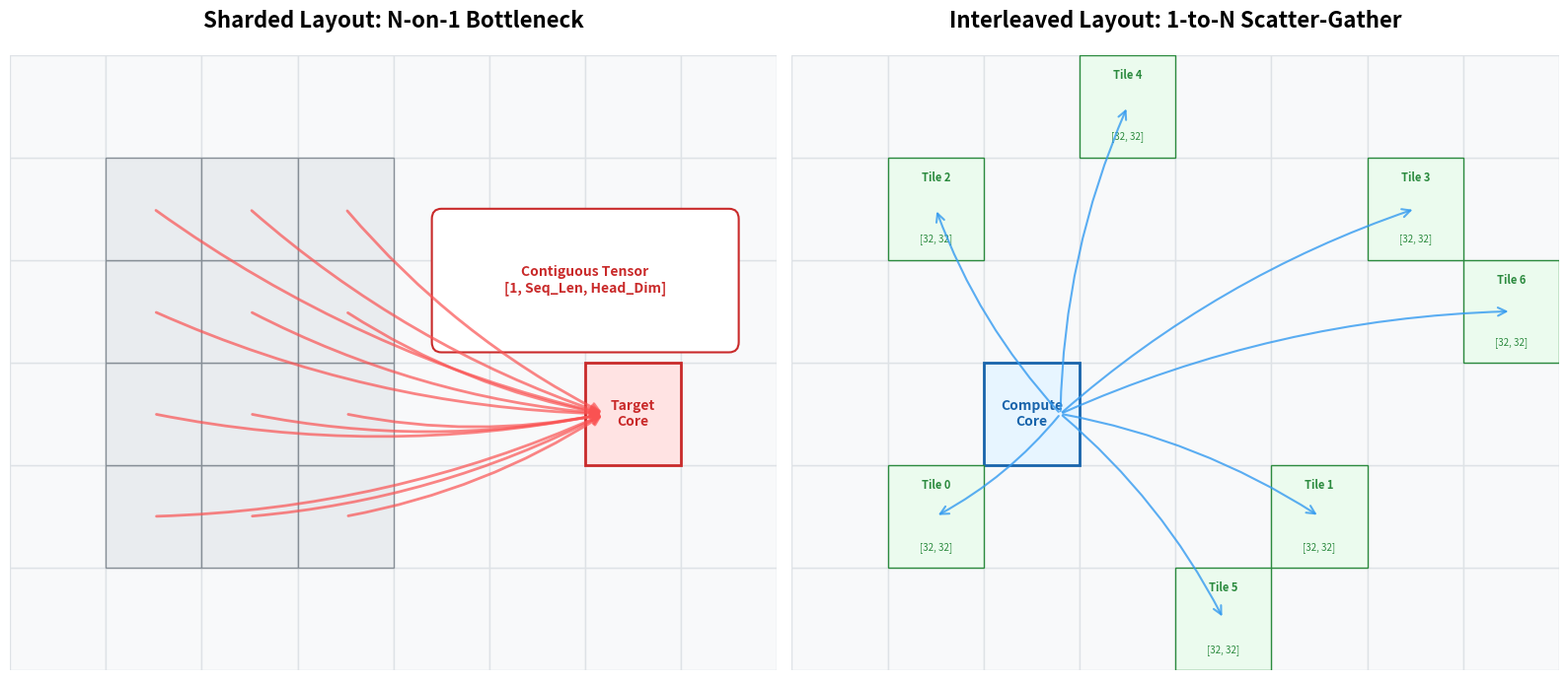

Reproduce this figure in Python.
import matplotlib.pyplot as plt
import matplotlib.patches as patches
import numpy as np


def draw_mesh_grid(ax, rows, cols):
    """배경이 되는 NoC Core Mesh Grid를 그립니다."""
    for r in range(rows):
        for c in range(cols):
            rect = patches.Rectangle((c, r), 1, 1, linewidth=1, edgecolor="#dee2e6", facecolor="#f8f9fa", zorder=1)
            ax.add_patch(rect)
    ax.set_xlim(0, cols)
    ax.set_ylim(0, rows)
    ax.axis("off")


fig, axes = plt.subplots(1, 2, figsize=(16, 7))
rows, cols = 6, 8  # 간략화된 칩 코어 그리드 (실제 120코어의 축소판)

# ==========================================
# 1. Sharded Layout (N-to-1 병목)
# ==========================================
ax1 = axes[0]
draw_mesh_grid(ax1, rows, cols)
ax1.set_title("Sharded Layout: N-on-1 Bottleneck", fontsize=16, fontweight="bold", pad=20)

target_r, target_c = 2, 6  # 거대 텐서를 들고 있는 타겟 코어

# 타겟 코어 하이라이트 및 거대 텐서 말풍선
target_rect = patches.Rectangle(
    (target_c, target_r), 1, 1, linewidth=2, edgecolor="#c92a2a", facecolor="#ffe3e3", zorder=2
)
ax1.add_patch(target_rect)
ax1.text(target_c + 0.5, target_r + 0.5, "Target\nCore", ha="center", va="center", color="#c92a2a", fontweight="bold")

# 텐서 형태 (말풍선/블록)
tensor_box = patches.FancyBboxPatch(
    (target_c - 1.5, target_r + 1.2), 3, 1.2, boxstyle="round,pad=0.1", ec="#c92a2a", fc="white", lw=1.5, zorder=3
)
ax1.add_patch(tensor_box)
ax1.text(
    target_c,
    target_r + 1.8,
    "Contiguous Tensor\n[1, Seq_Len, Head_Dim]",
    ha="center",
    va="center",
    fontsize=10,
    color="#c92a2a",
    fontweight="bold",
)

# 다른 코어들에서 타겟으로 쏠리는 화살표 (Inward)
for r in range(1, 5):
    for c in range(1, 4):
        # 연산 코어 하이라이트
        ax1.add_patch(patches.Rectangle((c, r), 1, 1, edgecolor="#868e96", facecolor="#e9ecef", zorder=2))
        # 트래픽 화살표 (집중)
        arrow = patches.FancyArrowPatch(
            (c + 0.5, r + 0.5),
            (target_c + 0.2, target_r + 0.5),
            connectionstyle="arc3,rad=0.1",
            color="#fa5252",
            alpha=0.7,
            arrowstyle="->",
            mutation_scale=15,
            lw=2,
            zorder=3,
        )
        ax1.add_patch(arrow)

# ==========================================
# 2. Interleaved Layout (1-to-N 분산)
# ==========================================
ax2 = axes[1]
draw_mesh_grid(ax2, rows, cols)
ax2.set_title("Interleaved Layout: 1-to-N Scatter-Gather", fontsize=16, fontweight="bold", pad=20)

compute_r, compute_c = 2, 2  # 연산을 수행하며 요청을 보내는 클라이언트 코어

# 클라이언트 코어 하이라이트
compute_rect = patches.Rectangle(
    (compute_c, compute_r), 1, 1, linewidth=2, edgecolor="#1864ab", facecolor="#e7f5ff", zorder=2
)
ax2.add_patch(compute_rect)
ax2.text(
    compute_c + 0.5, compute_r + 0.5, "Compute\nCore", ha="center", va="center", color="#1864ab", fontweight="bold"
)

# 칩 전역에 흩어진 타일들과 텐서 형태 설명
tile_coords = [(1, 1), (1, 5), (4, 1), (4, 6), (5, 3), (0, 4), (3, 7)]
for i, (r, c) in enumerate(tile_coords):
    # 타일 코어 하이라이트
    ax2.add_patch(patches.Rectangle((c, r), 1, 1, edgecolor="#2b8a3e", facecolor="#ebfbee", zorder=2))

    # 텐서 형태 (작은 타일)
    ax2.text(c + 0.5, r + 0.8, f"Tile {i}", ha="center", va="center", fontsize=8, color="#2b8a3e", fontweight="bold")
    ax2.text(c + 0.5, r + 0.2, "[32, 32]", ha="center", va="center", fontsize=7, color="#2b8a3e")

    # 연산 코어에서 전체 칩으로 뻗어 나가는 화살표 (Outward)
    arrow = patches.FancyArrowPatch(
        (compute_c + 0.8, compute_r + 0.5),
        (c + 0.5, r + 0.5),
        connectionstyle="arc3,rad=-0.1",
        color="#339af0",
        alpha=0.8,
        arrowstyle="->",
        mutation_scale=15,
        lw=1.5,
        zorder=3,
    )
    ax2.add_patch(arrow)

# 전체 레이아웃 조정 및 출력
plt.tight_layout()
plt.show()
plt.savefig("layout_comparison.png", dpi=300, bbox_inches="tight")  # 슬라이드 삽입용 고화질 저장
